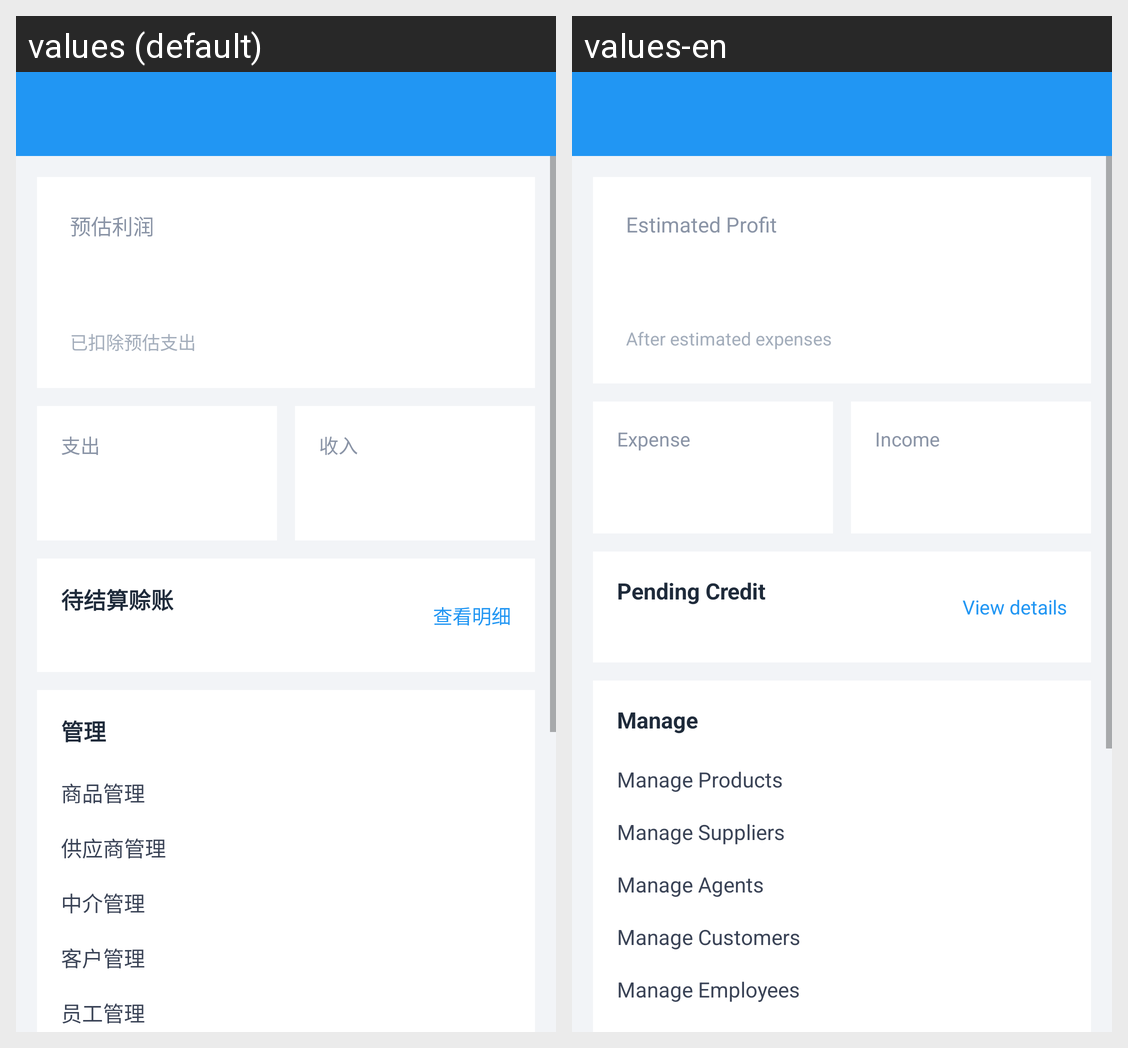

Here is an Android app screen in its default locale and in the app's own translations. Write out the translated-string differences for the strings that appear on this screen.
Android screen res/layout/activity_finance.xml rendered under 2 locales, left to right: values (default), values-en. Device: Nexus 5 (rendered at 1080×1920; each locale shown at half size, 540×960, under a caption strip naming it); theme AppTheme.NoWindowBackground.
Strings drawn on this screen, with the default value and each locale's value (text and hints the layout hard-codes, and strings that could not be matched under every locale, appear in the picture but are not listed):

finance_home_est_profit
  values: 预估利润
  values-en: Estimated Profit

finance_home_profit_note
  values: 已扣除预估支出
  values-en: After estimated expenses

finance_expense
  values: 支出
  values-en: Expense

finance_income
  values: 收入
  values-en: Income

finance_home_pending_credit
  values: 待结算赊账
  values-en: Pending Credit

finance_home_credit_detail
  values: 查看明细
  values-en: View details

finance_manage
  values: 管理
  values-en: Manage

finance_product_manage
  values: 商品管理
  values-en: Manage Products

finance_supplier_manage
  values: 供应商管理
  values-en: Manage Suppliers

finance_person_agent_manage
  values: 中介管理
  values-en: Manage Agents

finance_person_customer_manage
  values: 客户管理
  values-en: Manage Customers

finance_person_employee_manage
  values: 员工管理
  values-en: Manage Employees
